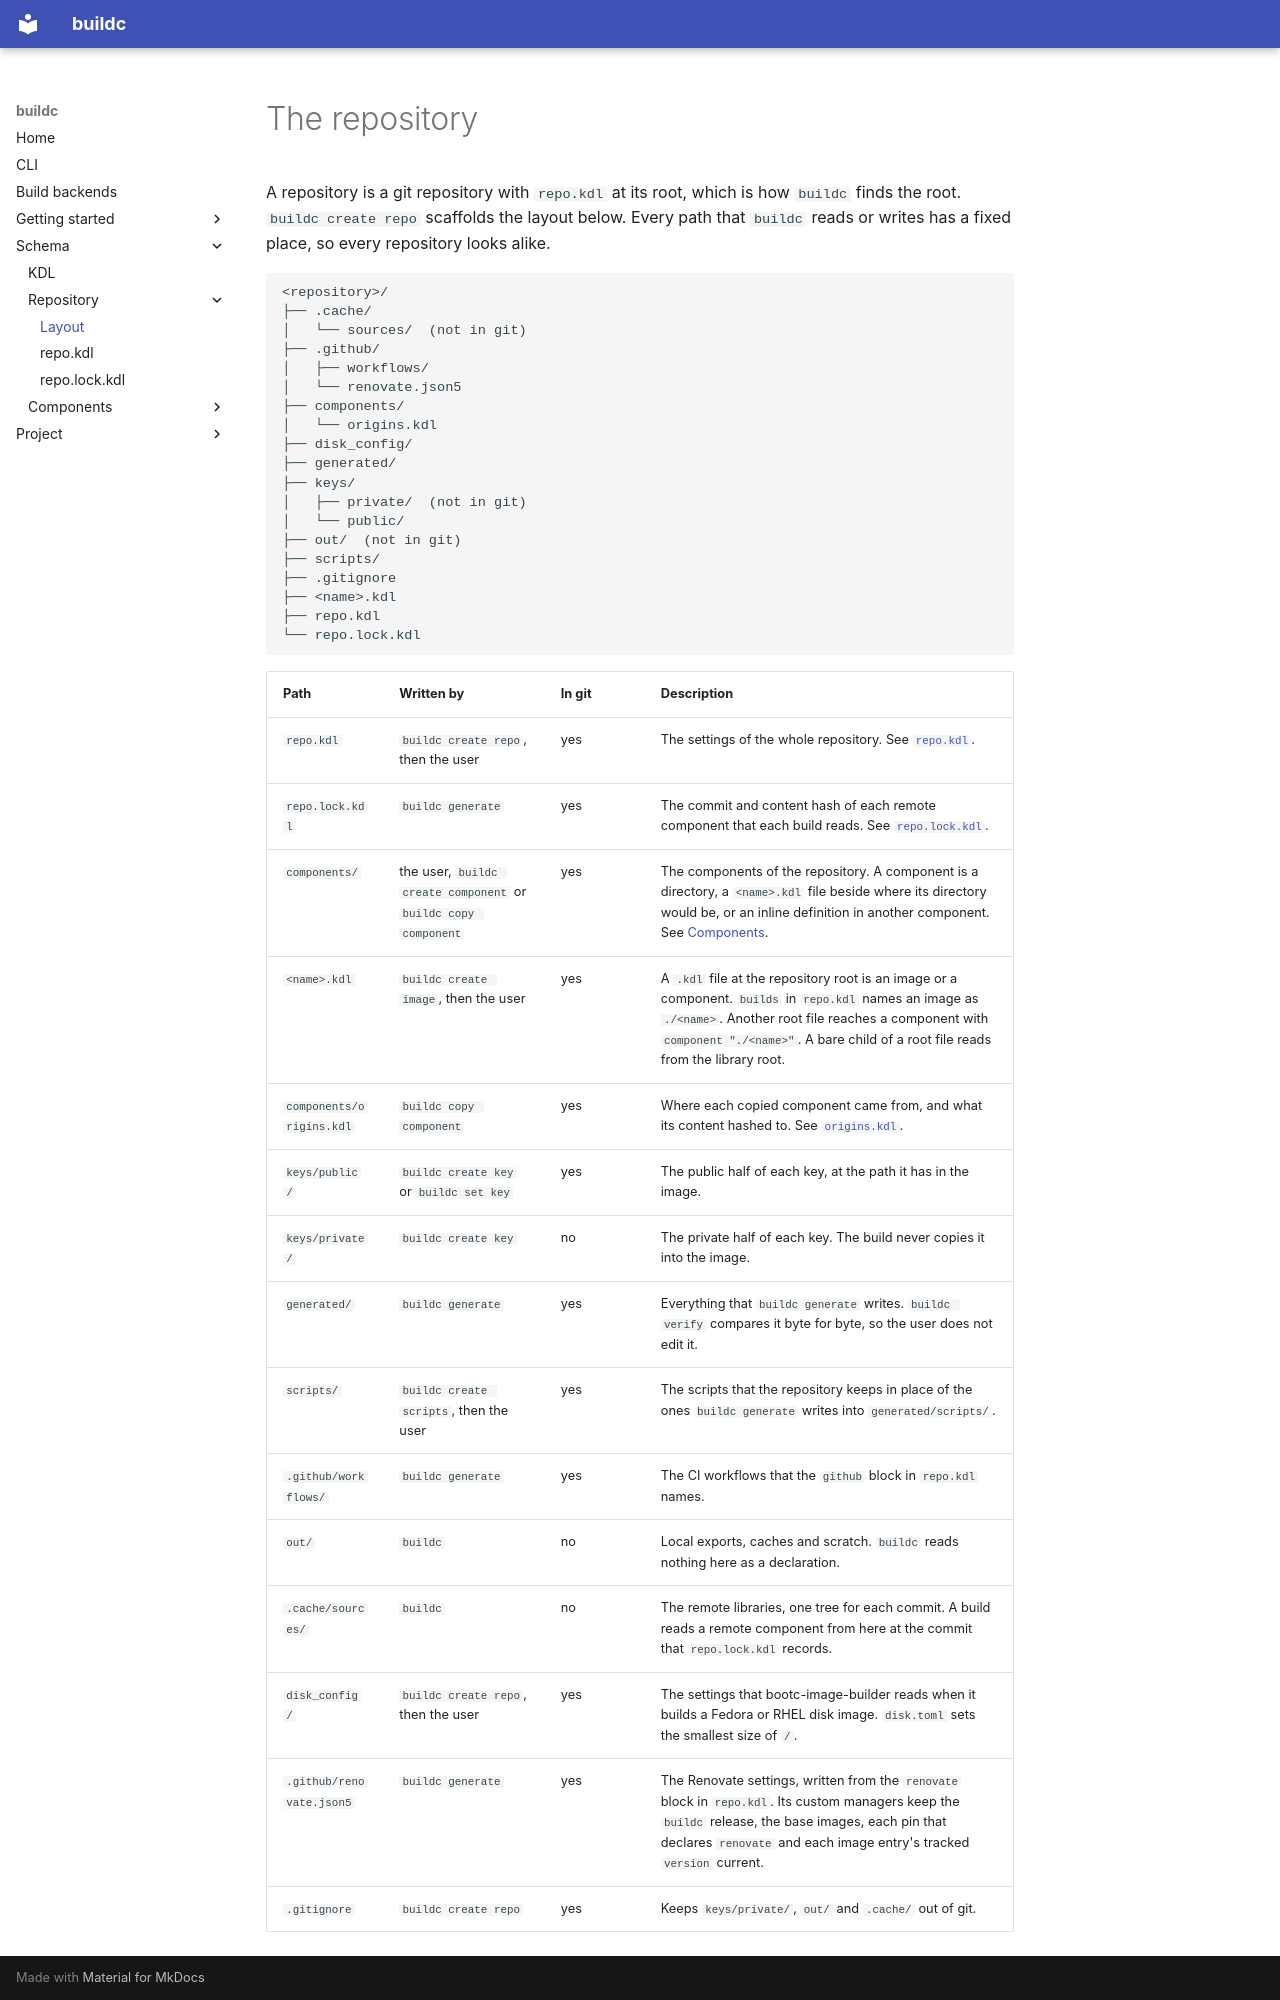

repository: buildc-org/buildc · page: schema/repository/index.html · generator: mkdocs

# The repository

A repository is a git repository with `repo.kdl` at its root, which is how `buildc` finds the root. `buildc create repo` scaffolds the layout below. Every path that `buildc` reads or writes has a fixed place, so every repository looks alike.

```text
<repository>/
├── .cache/
│   └── sources/  (not in git)
├── .github/
│   ├── workflows/
│   └── renovate.json5
├── components/
│   └── origins.kdl
├── disk_config/
├── generated/
├── keys/
│   ├── private/  (not in git)
│   └── public/
├── out/  (not in git)
├── scripts/
├── .gitignore
├── <name>.kdl
├── repo.kdl
└── repo.lock.kdl
```

| Path | Written by | In git | Description |
| --- | --- | --- | --- |
| `repo.kdl` | `buildc create repo`, then the user | yes | The settings of the whole repository. See [`repo.kdl`](repo.md). |
| `repo.lock.kdl` | `buildc generate` | yes | The commit and content hash of each remote component that each build reads. See [`repo.lock.kdl`](repo-lock.md). |
| `components/` | the user, `buildc create component` or `buildc copy component` | yes | The components of the repository. A component is a directory, a `<name>.kdl` file beside where its directory would be, or an inline definition in another component. See [Components](components.md). |
| `<name>.kdl` | `buildc create image`, then the user | yes | A `.kdl` file at the repository root is an image or a component. `builds` in `repo.kdl` names an image as `./<name>`. Another root file reaches a component with `component "./<name>"`. A bare child of a root file reads from the library root. |
| `components/origins.kdl` | `buildc copy component` | yes | Where each copied component came from, and what its content hashed to. See [`origins.kdl`](origins.md). |
| `keys/public/` | `buildc create key` or `buildc set key` | yes | The public half of each key, at the path it has in the image. |
| `keys/private/` | `buildc create key` | no | The private half of each key. The build never copies it into the image. |
| `generated/` | `buildc generate` | yes | Everything that `buildc generate` writes. `buildc verify` compares it byte for byte, so the user does not edit it. |
| `scripts/` | `buildc create scripts`, then the user | yes | The scripts that the repository keeps in place of the ones `buildc generate` writes into `generated/scripts/`. |
| `.github/workflows/` | `buildc generate` | yes | The CI workflows that the `github` block in `repo.kdl` names. |
| `out/` | `buildc` | no | Local exports, caches and scratch. `buildc` reads nothing here as a declaration. |
| `.cache/sources/` | `buildc` | no | The remote libraries, one tree for each commit. A build reads a remote component from here at the commit that `repo.lock.kdl` records. |
| `disk_config/` | `buildc create repo`, then the user | yes | The settings that bootc-image-builder reads when it builds a Fedora or RHEL disk image. `disk.toml` sets the smallest size of `/`. |
| `.github/renovate.json5` | `buildc generate` | yes | The Renovate settings, written from the `renovate` block in `repo.kdl`. Its custom managers keep the `buildc` release, the base images, each pin that declares `renovate` and each image entry's tracked `version` current. |
| `.gitignore` | `buildc create repo` | yes | Keeps `keys/private/`, `out/` and `.cache/` out of git. |
